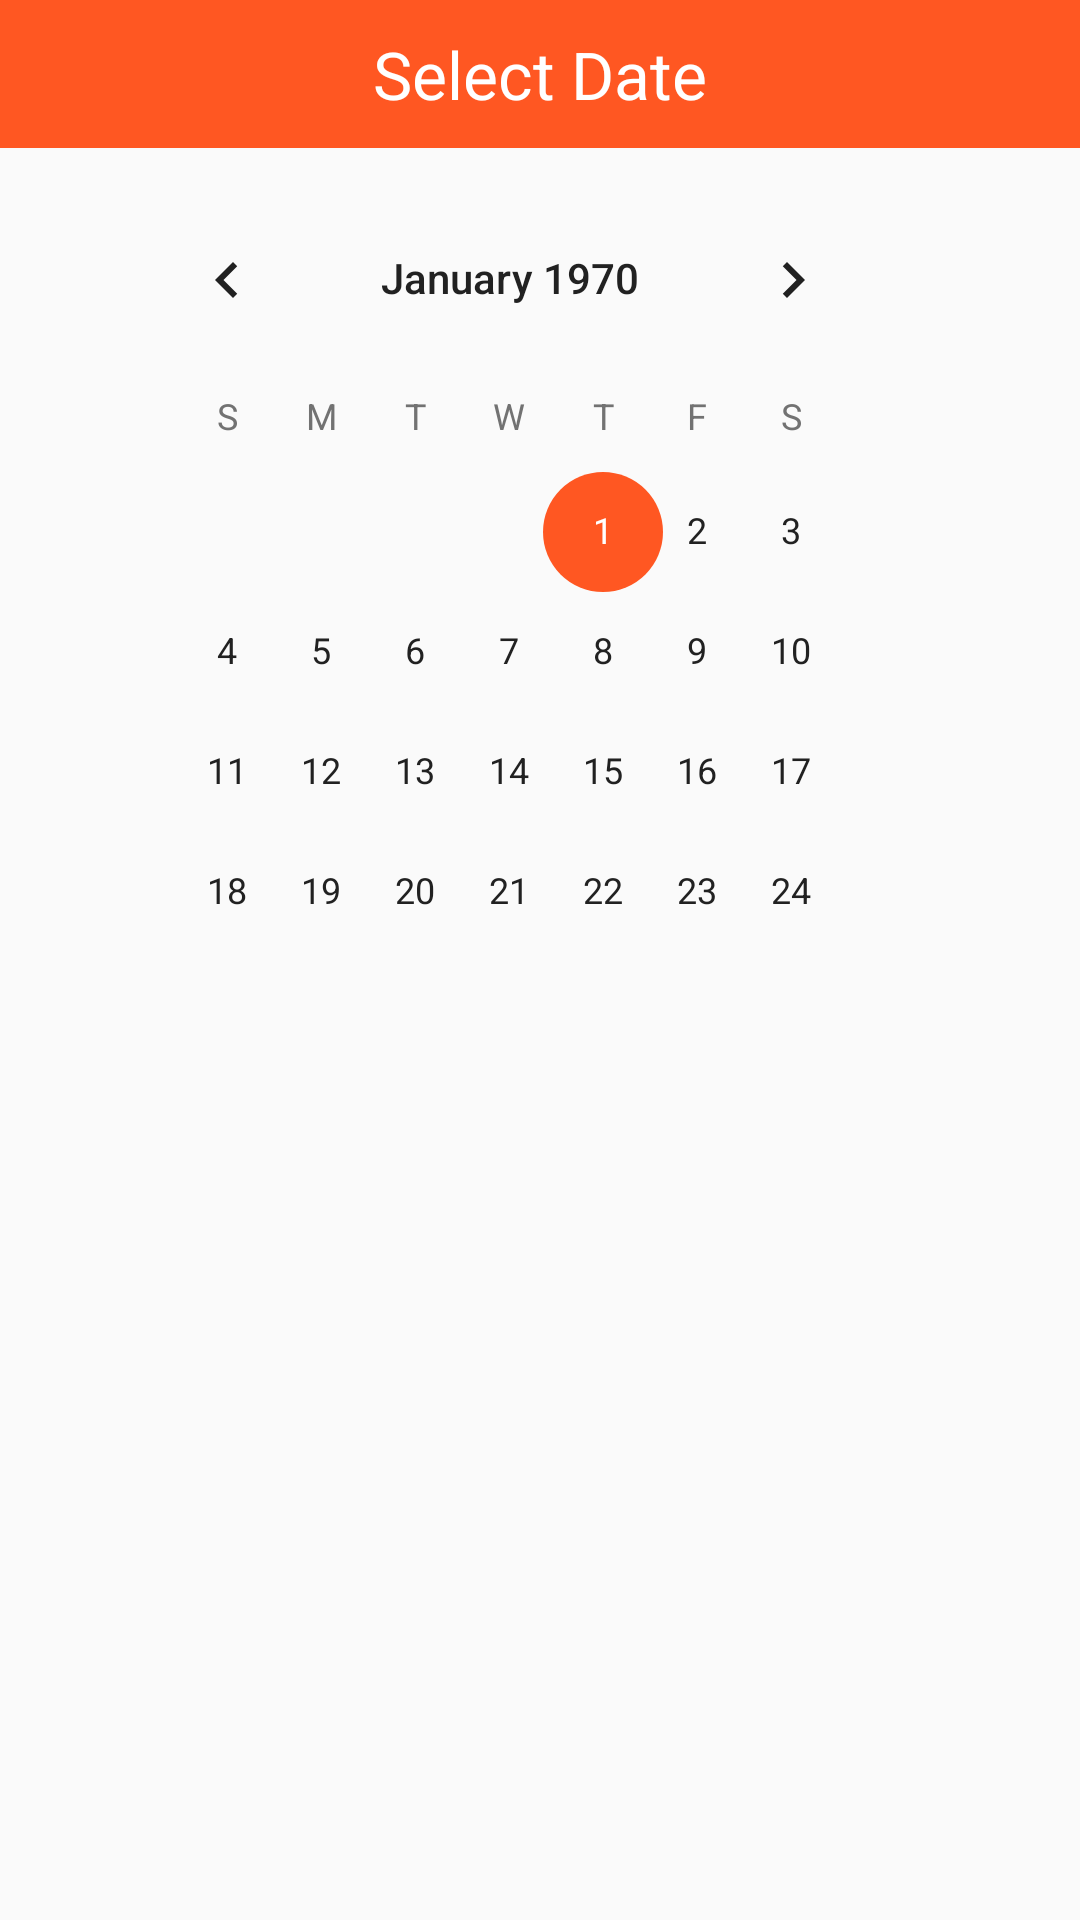

Reconstruct the res/layout file that produces this screen, plus the resources it refers to.
<!-- AndroidManifest.xml: application theme AppTheme -->
<!-- res/layout/fragment_calendar.xml -->
<?xml version="1.0" encoding="utf-8"?>
<LinearLayout xmlns:android="http://schemas.android.com/apk/res/android"
    xmlns:tools="http://schemas.android.com/tools"
    android:orientation="vertical"
    android:layout_width="match_parent"
    android:layout_height="match_parent"
    tools:context=".HomeScreen.CalendarFragment">

    <TextView
        android:layout_width="match_parent"
        android:layout_height="wrap_content"
        android:text="Select Date"
        android:gravity="center_horizontal"
        android:padding="10dp"
        android:textSize="@dimen/large_text"
        android:textColor="@color/white"
        android:background="@color/accent"/>

    <CalendarView
        android:layout_width="300dp"
        android:layout_height="300dp"
        android:id="@+id/calendar"
        android:layout_gravity="center_horizontal"
        android:padding="10dp"
        android:showWeekNumber="true"/>

</LinearLayout>
<!-- resources referenced by this layout -->
<resources>
  <color name="accent">#FF5722</color>
  <color name="white">#FFFFFF</color>
  <dimen name="large_text">22sp</dimen>
  <style name="AppTheme" parent="Theme.AppCompat.Light.DarkActionBar">
          
          <item name="colorPrimary">@color/primary</item>
          <item name="colorPrimaryDark">@color/primary_dark</item>
          <item name="colorAccent">@color/accent</item>
          <item name="android:textColorPrimary">@color/primary_text</item>
          <item name="android:textColorSecondary">@color/secondary_text</item>
          <item name="android:icon">@color/icons</item>
          <item name="android:divider">@color/divider</item>
      </style>
  <color name="primary">#00BCD4</color>
  <color name="primary_dark">#0097A7</color>
  <color name="primary_text">#212121</color>
  <color name="secondary_text">#727272</color>
  <color name="icons">#FFFFFF</color>
  <color name="divider">#B6B6B6</color>
</resources>
